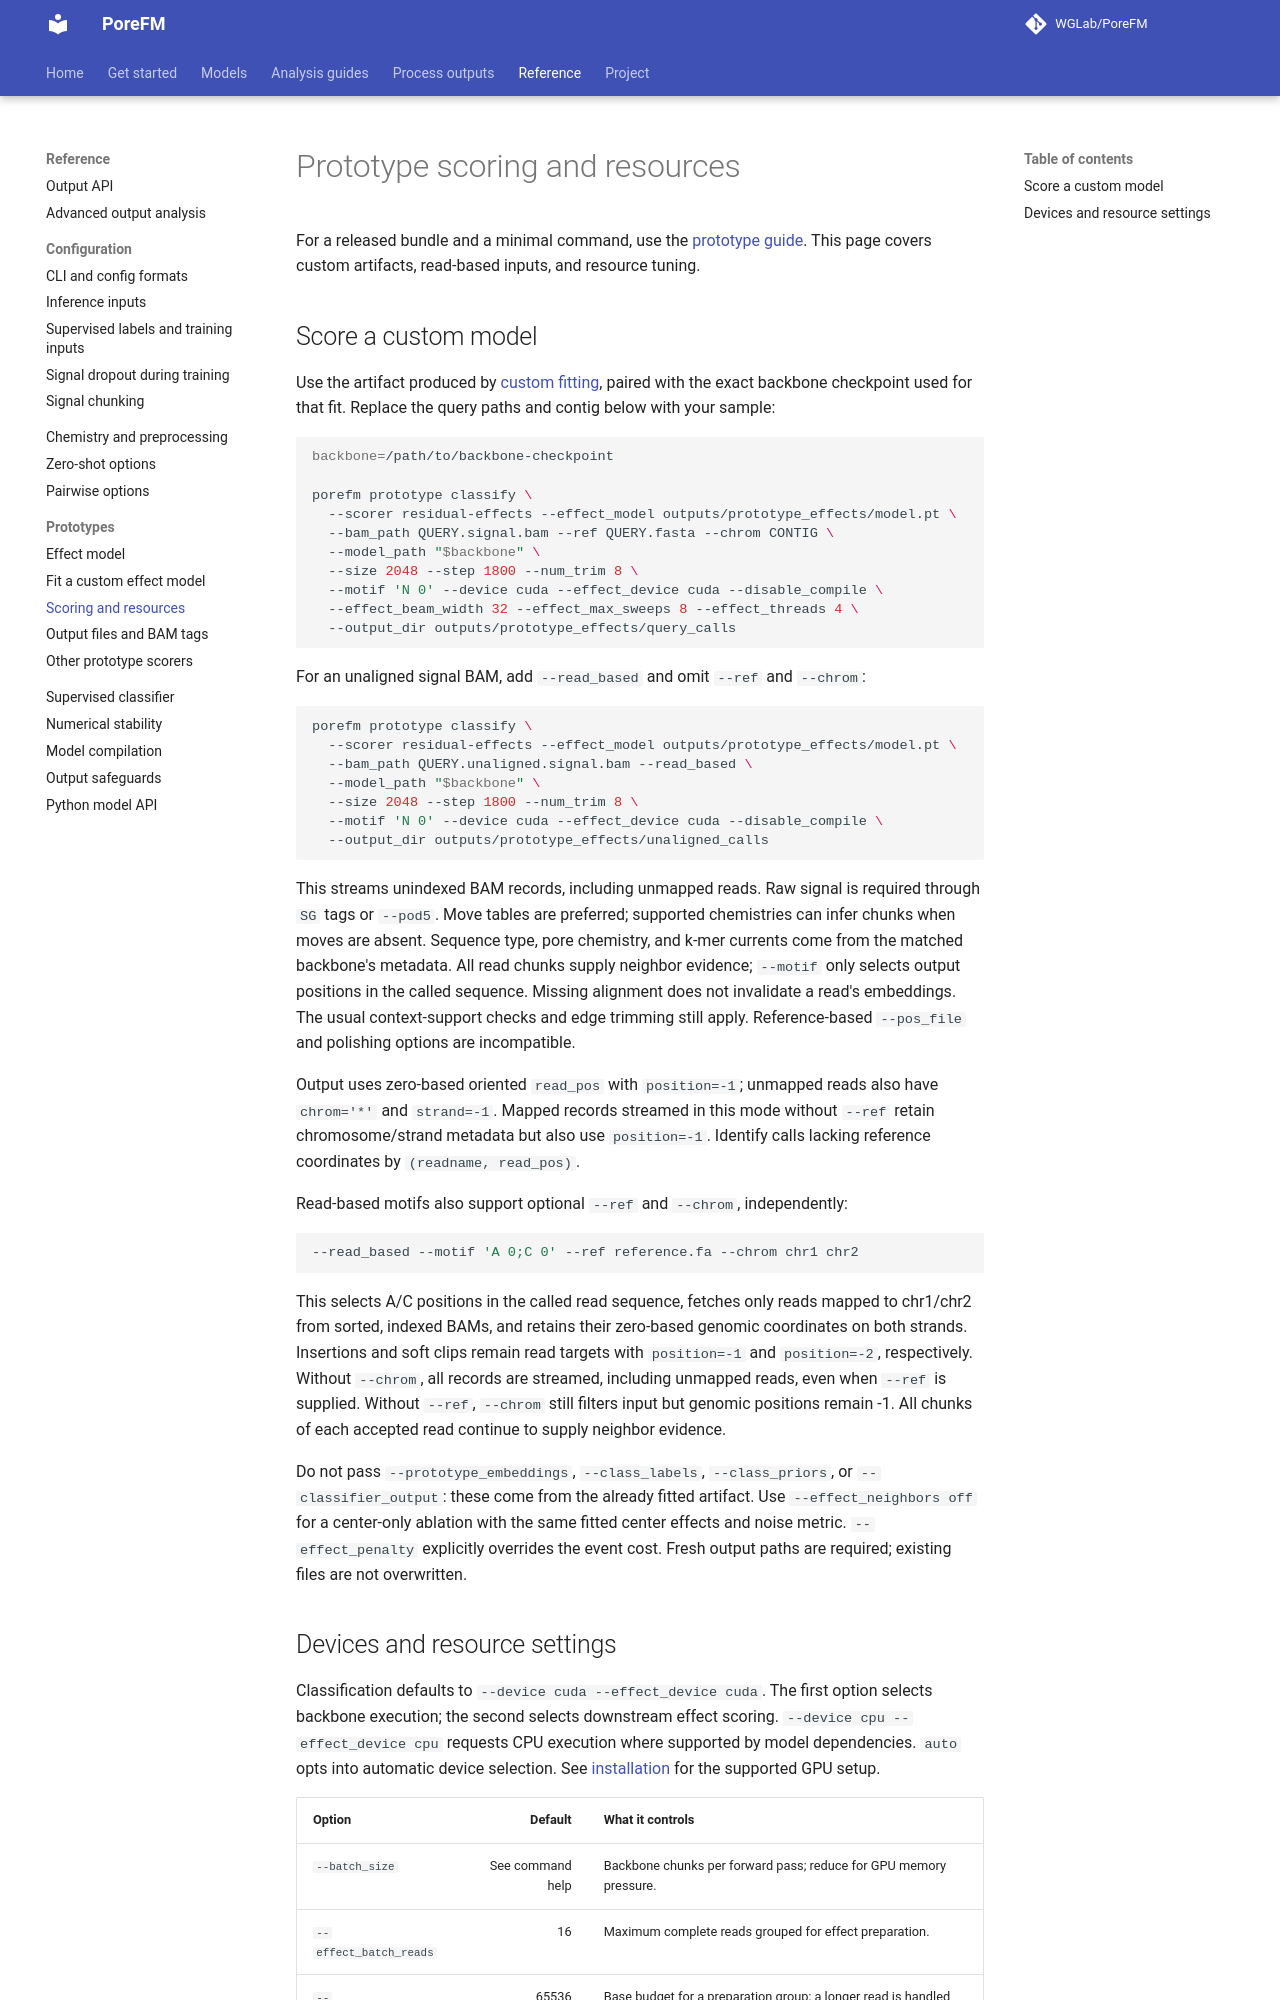

repository: WGLab/PoreFM · page: reference/prototype-runtime/index.html · generator: mkdocs

# Prototype scoring and resources

For a released bundle and a minimal command, use the
[prototype guide](../guides/residual-prototypes.md). This page covers custom
artifacts, read-based inputs, and resource tuning.

## Score a custom model

Use the artifact produced by [custom fitting](prototype-fitting.md), paired
with the exact backbone checkpoint used for that fit. Replace the query paths
and contig below with your sample:

```bash
backbone=/path/to/backbone-checkpoint

porefm prototype classify \
  --scorer residual-effects --effect_model outputs/prototype_effects/model.pt \
  --bam_path QUERY.signal.bam --ref QUERY.fasta --chrom CONTIG \
  --model_path "$backbone" \
  --size 2048 --step 1800 --num_trim 8 \
  --motif 'N 0' --device cuda --effect_device cuda --disable_compile \
  --effect_beam_width 32 --effect_max_sweeps 8 --effect_threads 4 \
  --output_dir outputs/prototype_effects/query_calls
```

For an unaligned signal BAM, add `--read_based` and omit `--ref` and `--chrom`:

```bash
porefm prototype classify \
  --scorer residual-effects --effect_model outputs/prototype_effects/model.pt \
  --bam_path QUERY.unaligned.signal.bam --read_based \
  --model_path "$backbone" \
  --size 2048 --step 1800 --num_trim 8 \
  --motif 'N 0' --device cuda --effect_device cuda --disable_compile \
  --output_dir outputs/prototype_effects/unaligned_calls
```

This streams unindexed BAM records, including unmapped reads. Raw signal is
required through `SG` tags or `--pod5`. Move tables are preferred; supported
chemistries can infer chunks when moves are absent. Sequence type, pore
chemistry, and k-mer currents come from the matched backbone's metadata.
All read chunks supply neighbor evidence; `--motif` only selects output
positions in the called sequence. Missing alignment does not invalidate a
read's embeddings. The usual context-support checks and edge trimming still
apply. Reference-based `--pos_file` and polishing options are incompatible.

Output uses zero-based oriented `read_pos` with `position=-1`; unmapped reads
also have `chrom='*'` and `strand=-1`. Mapped records streamed in this mode
without `--ref` retain chromosome/strand metadata but also use `position=-1`.
Identify calls lacking reference coordinates by `(readname, read_pos)`.

Read-based motifs also support optional `--ref` and `--chrom`, independently:

```bash
--read_based --motif 'A 0;C 0' --ref reference.fa --chrom chr1 chr2
```

This selects A/C positions in the called read sequence, fetches only reads
mapped to chr1/chr2 from sorted, indexed BAMs, and retains their zero-based
genomic coordinates on both strands. Insertions and soft clips remain read
targets with `position=-1` and `position=-2`, respectively. Without `--chrom`,
all records are streamed, including unmapped reads, even when `--ref` is supplied. Without `--ref`,
`--chrom` still filters input but genomic positions remain -1. All chunks of
each accepted read continue to supply neighbor evidence.

Do not pass `--prototype_embeddings`, `--class_labels`, `--class_priors`, or
`--classifier_output`: these come from the already fitted artifact. Use
`--effect_neighbors off` for a center-only ablation with the same fitted center
effects and noise metric. `--effect_penalty` explicitly overrides the event
cost. Fresh output paths are required; existing files are not overwritten.
